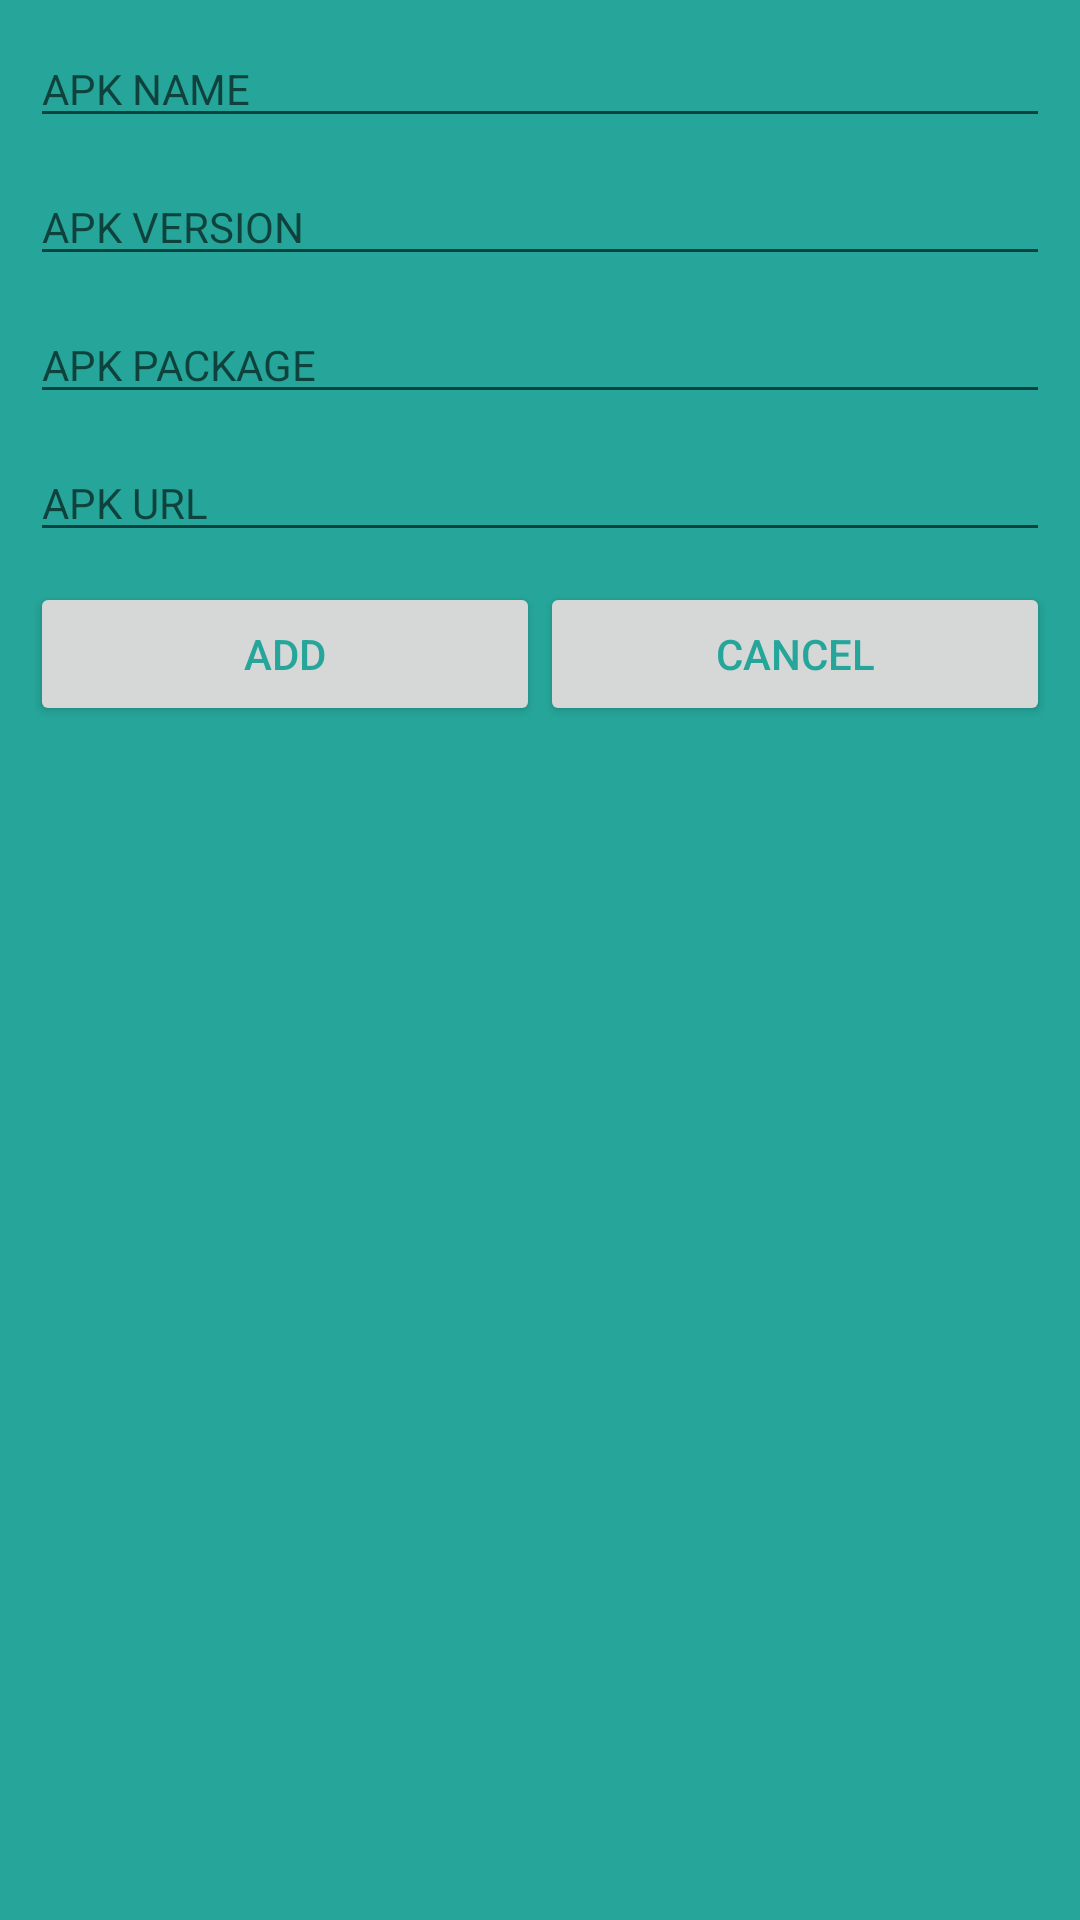

Here is an Android app screen rendered from its layout file. Give the layout XML and the strings, colors and styles it references.
<!-- AndroidManifest.xml: application theme AppTheme -->
<!-- res/layout/dialog_new_app_cert.xml -->
<LinearLayout xmlns:android="http://schemas.android.com/apk/res/android"
    android:orientation="vertical" android:layout_width="match_parent"
    android:layout_height="match_parent"
    android:padding="10dp"
    android:background="@color/colorStore">




    <LinearLayout
        android:layout_width="match_parent"
        android:layout_height="wrap_content"
        android:orientation="vertical">



        <EditText
            android:id="@+id/textApkName"
            android:layout_width="match_parent"
            android:layout_height="wrap_content"
            android:layout_marginBottom="10dp"
            android:hint="APK NAME"
            android:textColor="@color/white"
            android:textSize="14dp"/>

        <EditText
            android:id="@+id/textApkVersion"
            android:layout_width="match_parent"
            android:layout_height="wrap_content"
            android:layout_marginBottom="10dp"
            android:inputType="number"
            android:hint="APK VERSION"
            android:textColor="@color/white"
            android:textSize="14dp"/>

        <EditText
            android:id="@+id/textApkPackage"
            android:layout_width="match_parent"
            android:layout_height="wrap_content"
            android:layout_marginBottom="10dp"
            android:hint="APK PACKAGE"
            android:textColor="@color/white"
            android:textSize="14dp"/>

        <EditText
            android:id="@+id/textApkUrl"
            android:layout_width="match_parent"
            android:layout_height="wrap_content"
            android:layout_marginBottom="10dp"
            android:hint="APK URL"
            android:textColor="@color/white"
            android:textSize="14dp"/>
    </LinearLayout>

    <LinearLayout
        android:layout_width="match_parent"
        android:layout_height="wrap_content"
        android:orientation="horizontal">

        <Button
            android:id="@+id/buttonOK"
            android:layout_width="match_parent"
            android:layout_height="wrap_content"
            android:textColor="@color/colorStore"
            android:layout_weight="1"
            android:text="ADD"/>

        <Button
            android:id="@+id/buttonCancel"
            android:layout_width="match_parent"
            android:layout_height="wrap_content"
            android:layout_weight="1"
            android:textColor="@color/colorStore"
            android:text="CANCEL"/>



    </LinearLayout>



</LinearLayout>
<!-- resources referenced by this layout -->
<resources>
  <color name="colorStore">#26A69A</color>
  <color name="white">#ffff</color>
  <style name="AppTheme" parent="Theme.AppCompat.Light.NoActionBar">
          
          <item name="colorPrimary">@color/colorPrimary</item>
          <item name="colorPrimaryDark">@color/colorPrimaryDark</item>
          <item name="colorAccent">@color/DATA</item>
      </style>
  <color name="colorPrimary">#3F51B5</color>
  <color name="colorPrimaryDark">#303F9F</color>
  <color name="DATA">#42a5f5</color>
</resources>
